Run: headless pygame with SDL's dummy video driver; simulated clock (each Clock.tick advances the game by its frame time, no real sleeping); random seed 0; keys injected as events and as key.get_pressed() state; no mouse input.
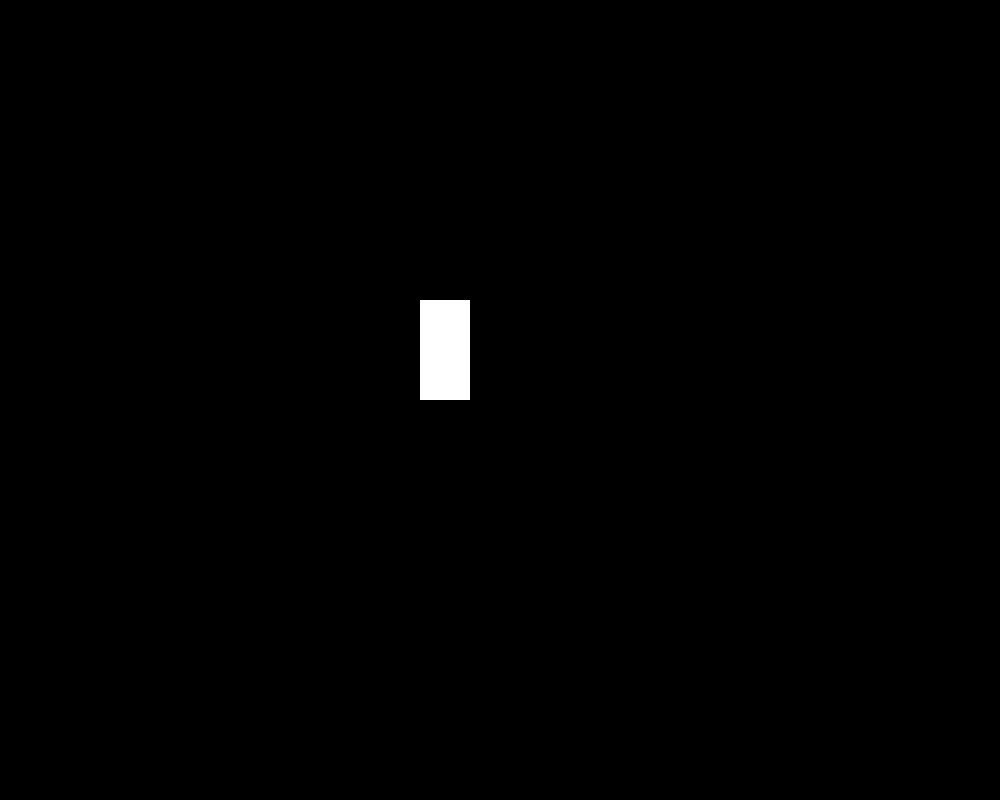
Frame 1 of 4 · flips 1–60 · no input
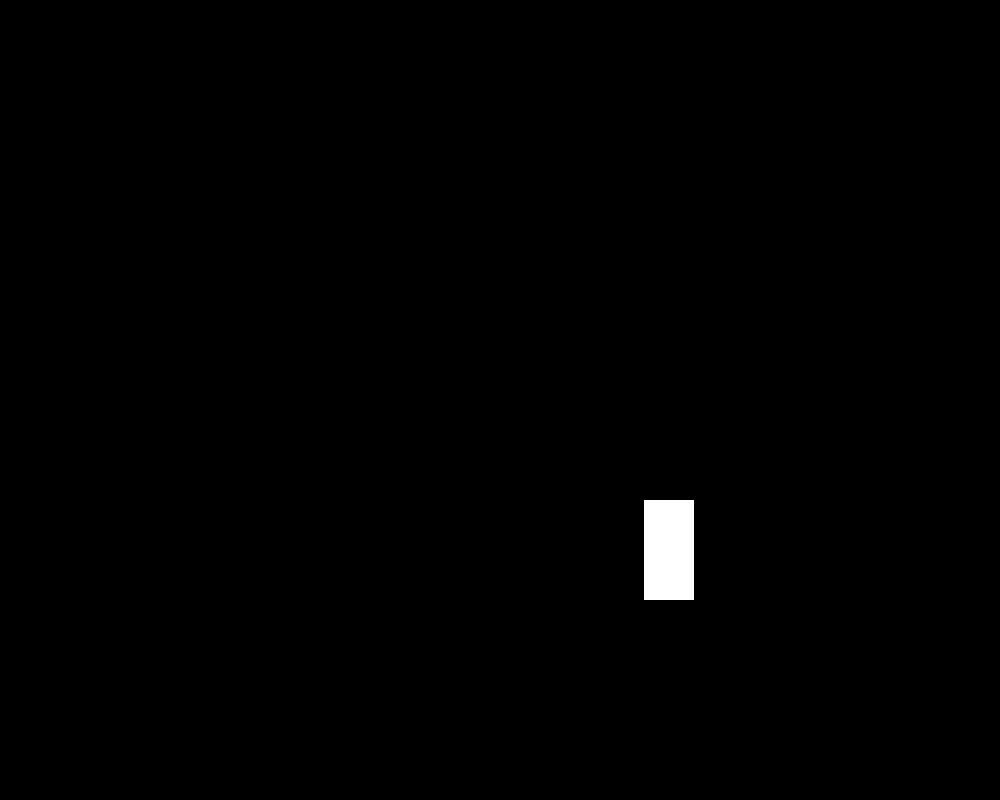
Frame 2 of 4 · flips 61–180 · tapped SPACE, RETURN · held RIGHT (→), D
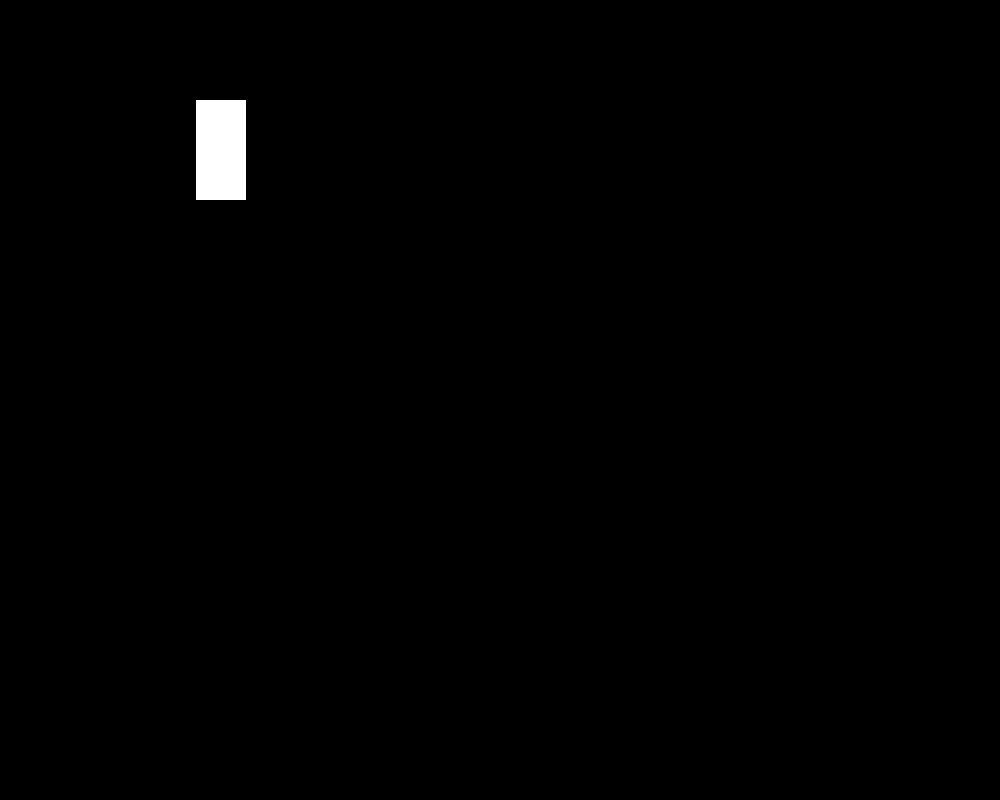
Frame 3 of 4 · flips 181–300 · held DOWN (↓), S
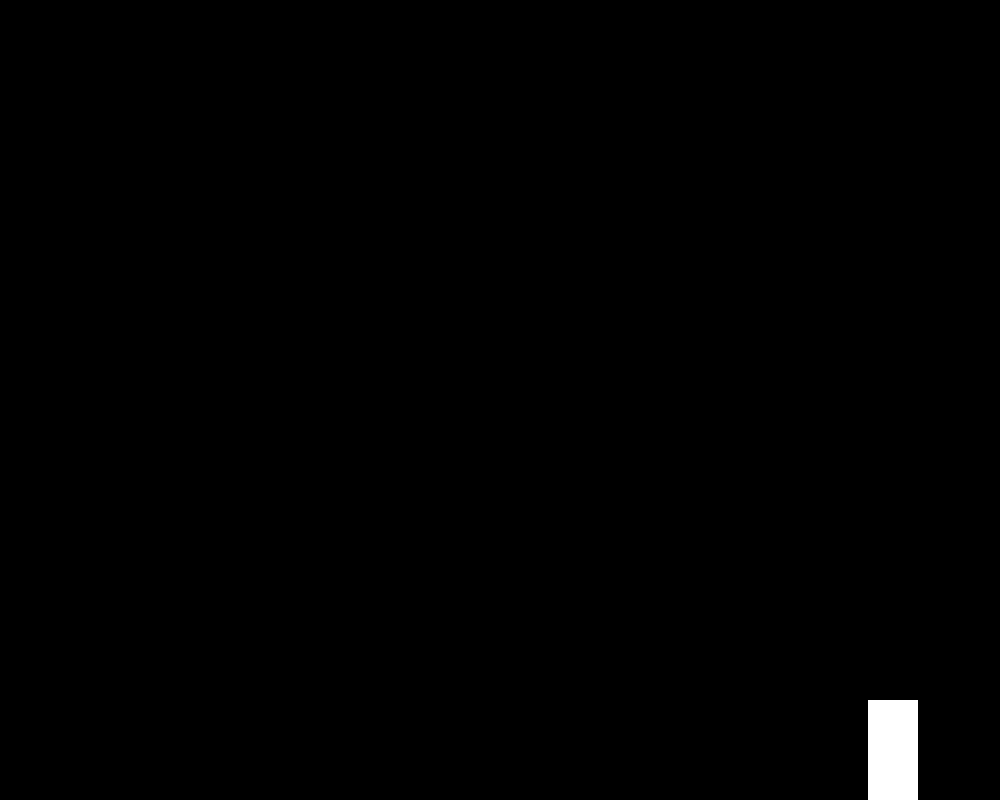
Frame 4 of 4 · flips 301–420 · held LEFT (←), A, UP (↑), W

The pygame program that drew these frames:

import sys
import os
import pygame

"""
SETUP section - preparing everything before the main loop runs
"""
pygame.init()

# Global constants
SCREEN_WIDTH = 1000
SCREEN_HEIGHT = 800
FRAME_RATE = 60

# Useful colors 
BLACK = (0, 0, 0)
WHITE = (255, 255, 255)

# Creating the screen and the clock
screen = pygame.display.set_mode((SCREEN_WIDTH, SCREEN_HEIGHT))
clock = pygame.time.Clock()

# Create our 50 x 100 rectangle surface at x = 0, y = 0
rect = pygame.Rect(0, 0, 50, 100)
rect_speed_x = 7
rect_speed_y = 5

while True:
    """
    EVENTS section - how the code reacts when users do things
    """
    for event in pygame.event.get():
        if event.type == pygame.QUIT: # When user clicks the 'x' on the window, close our game
            pygame.quit()
            sys.exit()
        


    """
    UPDATE section - manipulate everything on the screen
    """
    
    # Move our rectangle's x and y position by it's corresponding x and y speeds
    rect.x += rect_speed_x
    rect.y += rect_speed_y

    # Check if the rectangle has gone out of bounds horizontally
    if rect.x <= 0 or rect.x + rect.width >= SCREEN_WIDTH:
        rect_speed_x *= -1
    
    # Check if the rectangle has gone out of bounds vertically
    if rect.y <= 0 or rect.y + rect.height >= SCREEN_HEIGHT:
        rect_speed_y *= -1

    """
    DRAW section - make everything show up on screen
    """
    screen.fill(BLACK)  # Fill the screen with one colour
    
    pygame.draw.rect(screen, WHITE, rect) # Draw our rectangle to the screen in white

    pygame.display.flip()  # Pygame uses a double-buffer, without this we see half-completed frames
    clock.tick(FRAME_RATE)  # Pause the clock to always maintain FRAME_RATE frames per second
    
